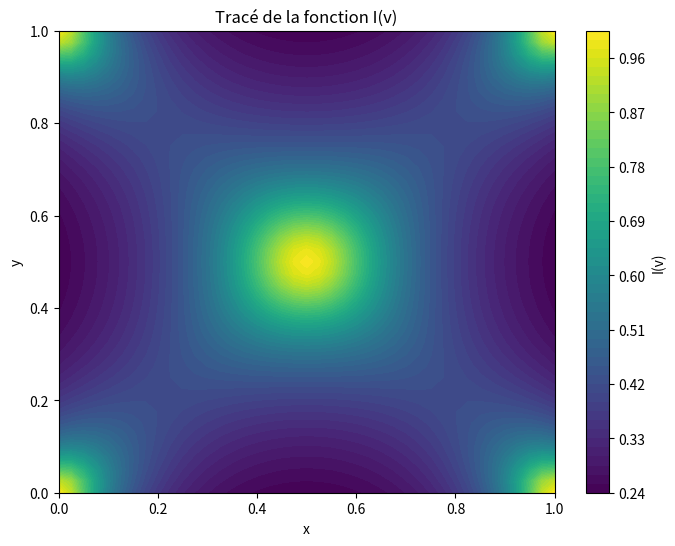

This chart was generated by the following Python code:
import numpy as np
import matplotlib.pyplot as plt

# Définition de la fonction
I = lambda v: 1 / np.sqrt(1 + (16 * v[1] * (1 - v[1]) * (1 - 2 * v[0]))**2 + (16 * v[0] * (1 - v[0]) * (1 - 2 * v[1]))**2)

# Définition du maillage
x = np.linspace(0, 1, 41)
y = np.linspace(0, 1, 41)
X, Y = np.meshgrid(x, y)

# Calcul des valeurs de I sur le maillage
Z = np.array([[I([X[i, j], Y[i, j]]) for j in range(X.shape[1])] for i in range(X.shape[0])])

# Tracé du graphique
plt.figure(figsize=(8, 6))
contour = plt.contourf(X, Y, Z, levels=50, cmap='viridis')
plt.colorbar(contour, label='I(v)')
plt.xlabel('x')
plt.ylabel('y')
plt.title('Tracé de la fonction I(v)')
plt.show()